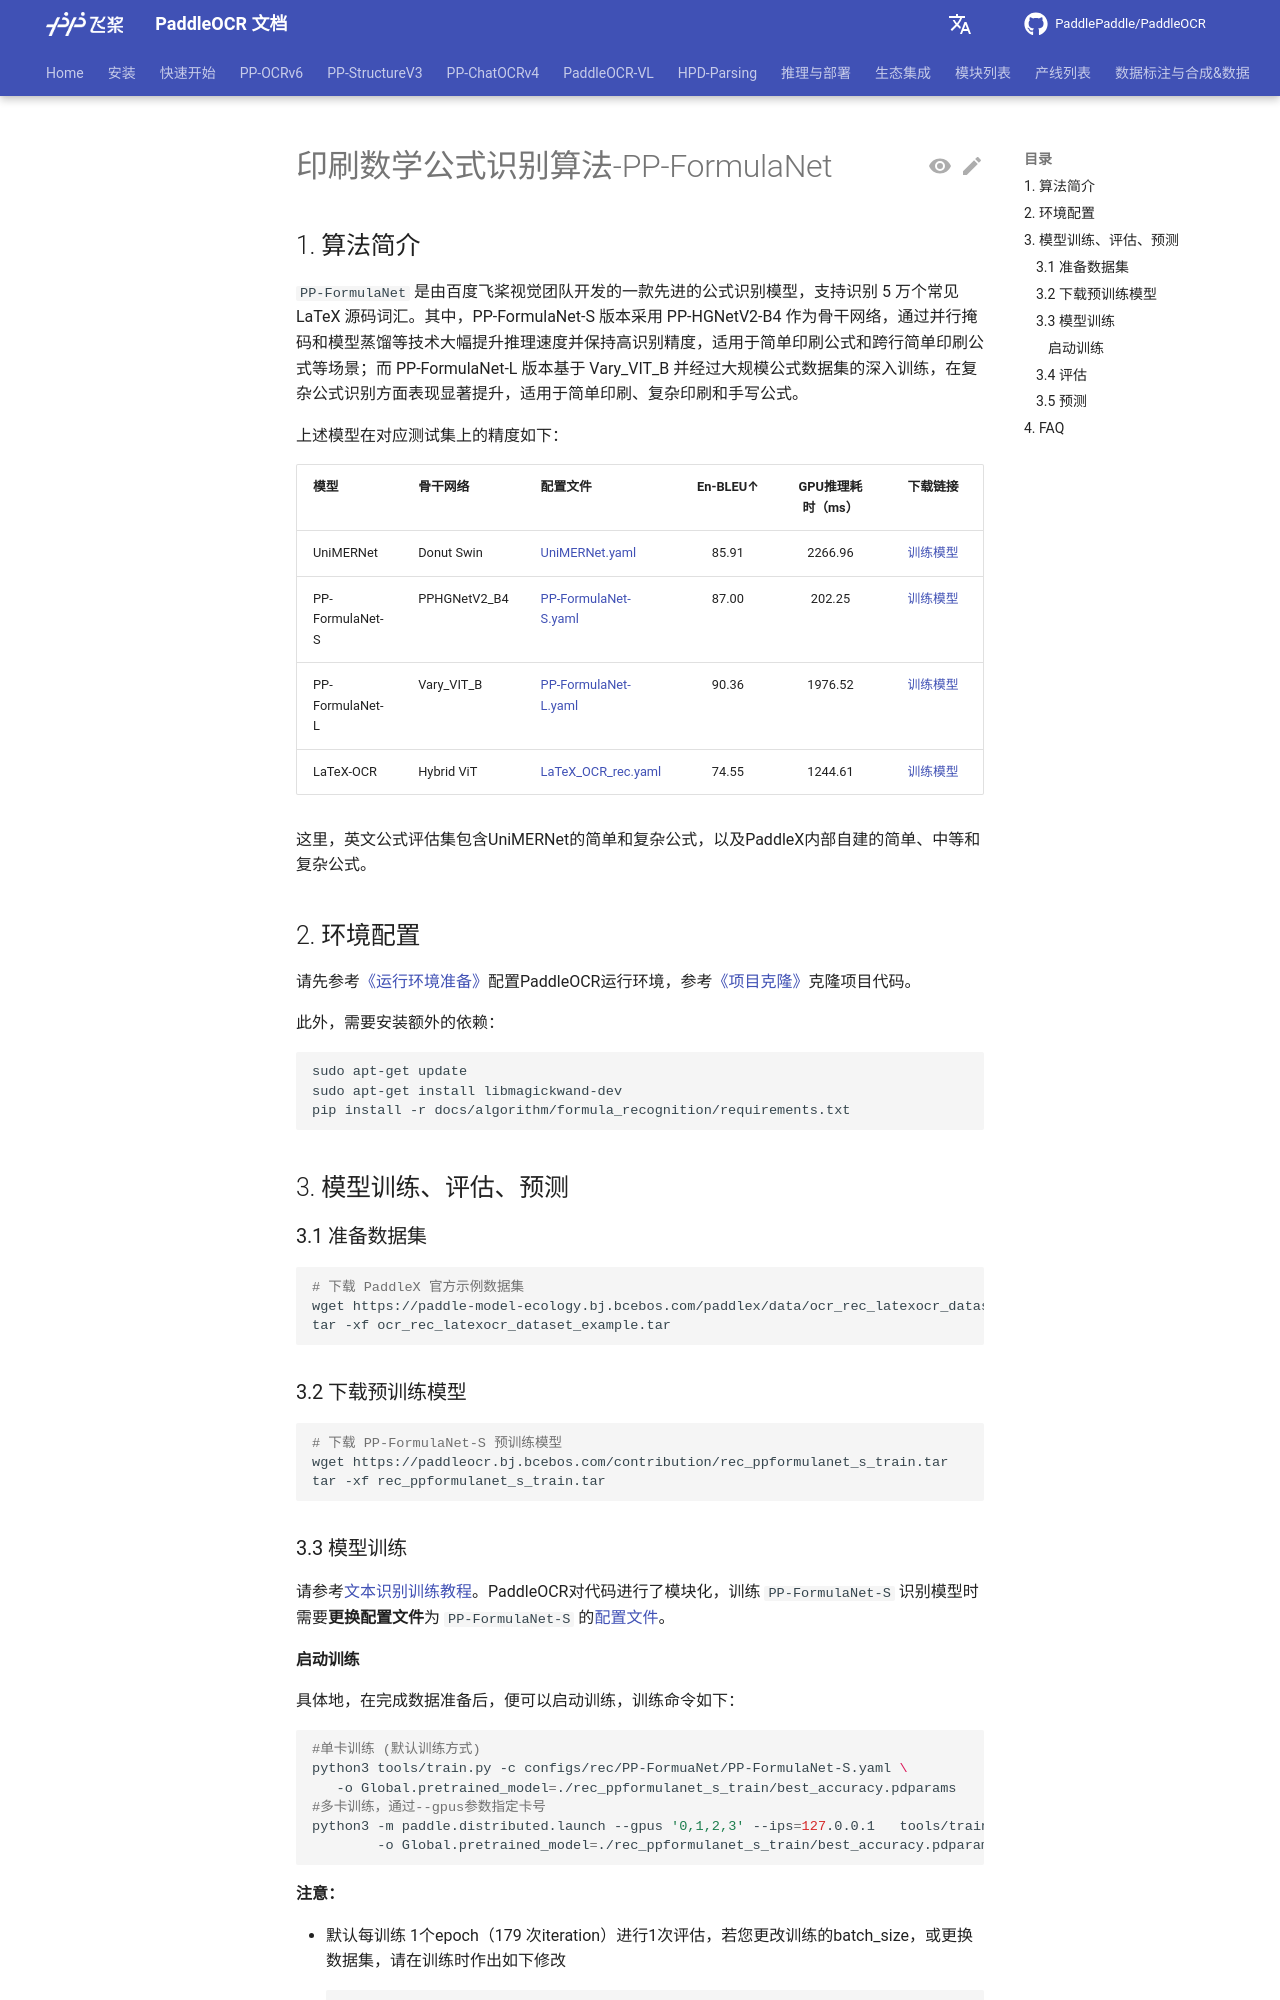

repository: KyleWhyet/dsh-u-20261026-paddlepaddle__paddleocr · page: main/version2.x/algorithm/formula_recognition/algorithm_rec_ppformulanet.html · generator: mkdocs

# 印刷数学公式识别算法-PP-FormulaNet

## 1. 算法简介

`PP-FormulaNet` 是由百度飞桨视觉团队开发的一款先进的公式识别模型，支持识别 5 万个常见 LaTeX 源码词汇。其中，PP-FormulaNet-S 版本采用 PP-HGNetV2-B4 作为骨干网络，通过并行掩码和模型蒸馏等技术大幅提升推理速度并保持高识别精度，适用于简单印刷公式和跨行简单印刷公式等场景；而 PP-FormulaNet-L 版本基于 Vary_VIT_B 并经过大规模公式数据集的深入训练，在复杂公式识别方面表现显著提升，适用于简单印刷、复杂印刷和手写公式。

上述模型在对应测试集上的精度如下：

| 模型          | 骨干网络       | 配置文件                   | En-BLEU↑  |GPU推理耗时（ms）| 下载链接 |
|-----------|--------|----------------------------------------|:-----------------:|:--------------:|:--------------:|
| UniMERNet | Donut Swin | [UniMERNet.yaml](../../../../configs/rec/UniMERNet.yaml) |     85.91   | 2266.96 | [训练模型](https://paddleocr.bj.bcebos.com/contribution/rec_unimernet_train.tar)|
| PP-FormulaNet-S | PPHGNetV2_B4 | [PP-FormulaNet-S.yaml](../../../../configs/rec/PP-FormuaNet/PP-FormulaNet-S.yaml) |   87.00 | 202.25 |[训练模型](https://paddleocr.bj.bcebos.com/contribution/rec_ppformulanet_s_train.tar)|
| PP-FormulaNet-L | Vary_VIT_B | [PP-FormulaNet-L.yaml](../../../../configs/rec/PP-FormuaNet/PP-FormulaNet-L.yaml) |    90.36    | 1976.52  |[训练模型](https://paddleocr.bj.bcebos.com/contribution/rec_ppformulanet_l_train.tar )|
| LaTeX-OCR | Hybrid ViT |[LaTeX_OCR_rec.yaml](../../../../configs/rec/LaTeX_OCR_rec.yaml)|   74.55   | 	1244.61   |[训练模型](https://paddleocr.bj.bcebos.com/contribution/rec_latex_ocr_train.tar)|

这里，英文公式评估集包含UniMERNet的简单和复杂公式，以及PaddleX内部自建的简单、中等和复杂公式。

## 2. 环境配置
请先参考[《运行环境准备》](../../ppocr/environment.md)配置PaddleOCR运行环境，参考[《项目克隆》](../../ppocr/blog/clone.md)克隆项目代码。

此外，需要安装额外的依赖：
```shell
sudo apt-get update
sudo apt-get install libmagickwand-dev
pip install -r docs/algorithm/formula_recognition/requirements.txt
```

## 3. 模型训练、评估、预测

### 3.1 准备数据集

```shell
# 下载 PaddleX 官方示例数据集
wget https://paddle-model-ecology.bj.bcebos.com/paddlex/data/ocr_rec_latexocr_dataset_example.tar
tar -xf ocr_rec_latexocr_dataset_example.tar
```


### 3.2 下载预训练模型

```shell
# 下载 PP-FormulaNet-S 预训练模型
wget https://paddleocr.bj.bcebos.com/contribution/rec_ppformulanet_s_train.tar 
tar -xf rec_ppformulanet_s_train.tar
```


### 3.3 模型训练

请参考[文本识别训练教程](../../ppocr/model_train/recognition.md)。PaddleOCR对代码进行了模块化，训练 `PP-FormulaNet-S` 识别模型时需要**更换配置文件**为 `PP-FormulaNet-S` 的[配置文件](https://github.com/PaddlePaddle/PaddleOCR/blob/{{PADDLEOCR_GITHUB_REF}}/configs/rec/PP-FormuaNet/PP-FormulaNet-S.yaml)。
